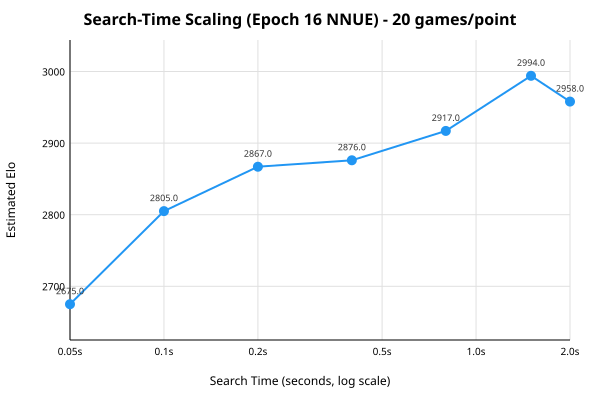

The data file committed next to this chart (first rows):
time, elo
0.05, 2675
0.10, 2805
0.20, 2867
0.40, 2876
0.80, 2917
1.50, 2994
2.00, 2958
